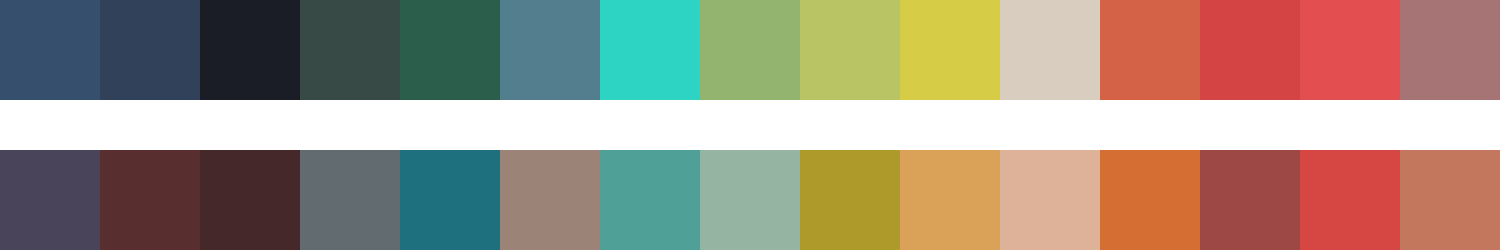

Source data for this figure (header and first rows):
#364f6d	#314159	#1a1d25	#384a46	#2c5e4c	#527e8d	#2dd4c3	#92b46f	#b9c465	#d7cc46	#d8cdbe	#d36246	#d54445	#e34e51	#a67475
#494459	#582e2e	#452829	#626b6f	#1e707f	#9c8378	#4fa198	#95b4a1	#ad9a2a	#daa259	#deb299	#d56e33	#9d4844	#d64743	#c3785e
